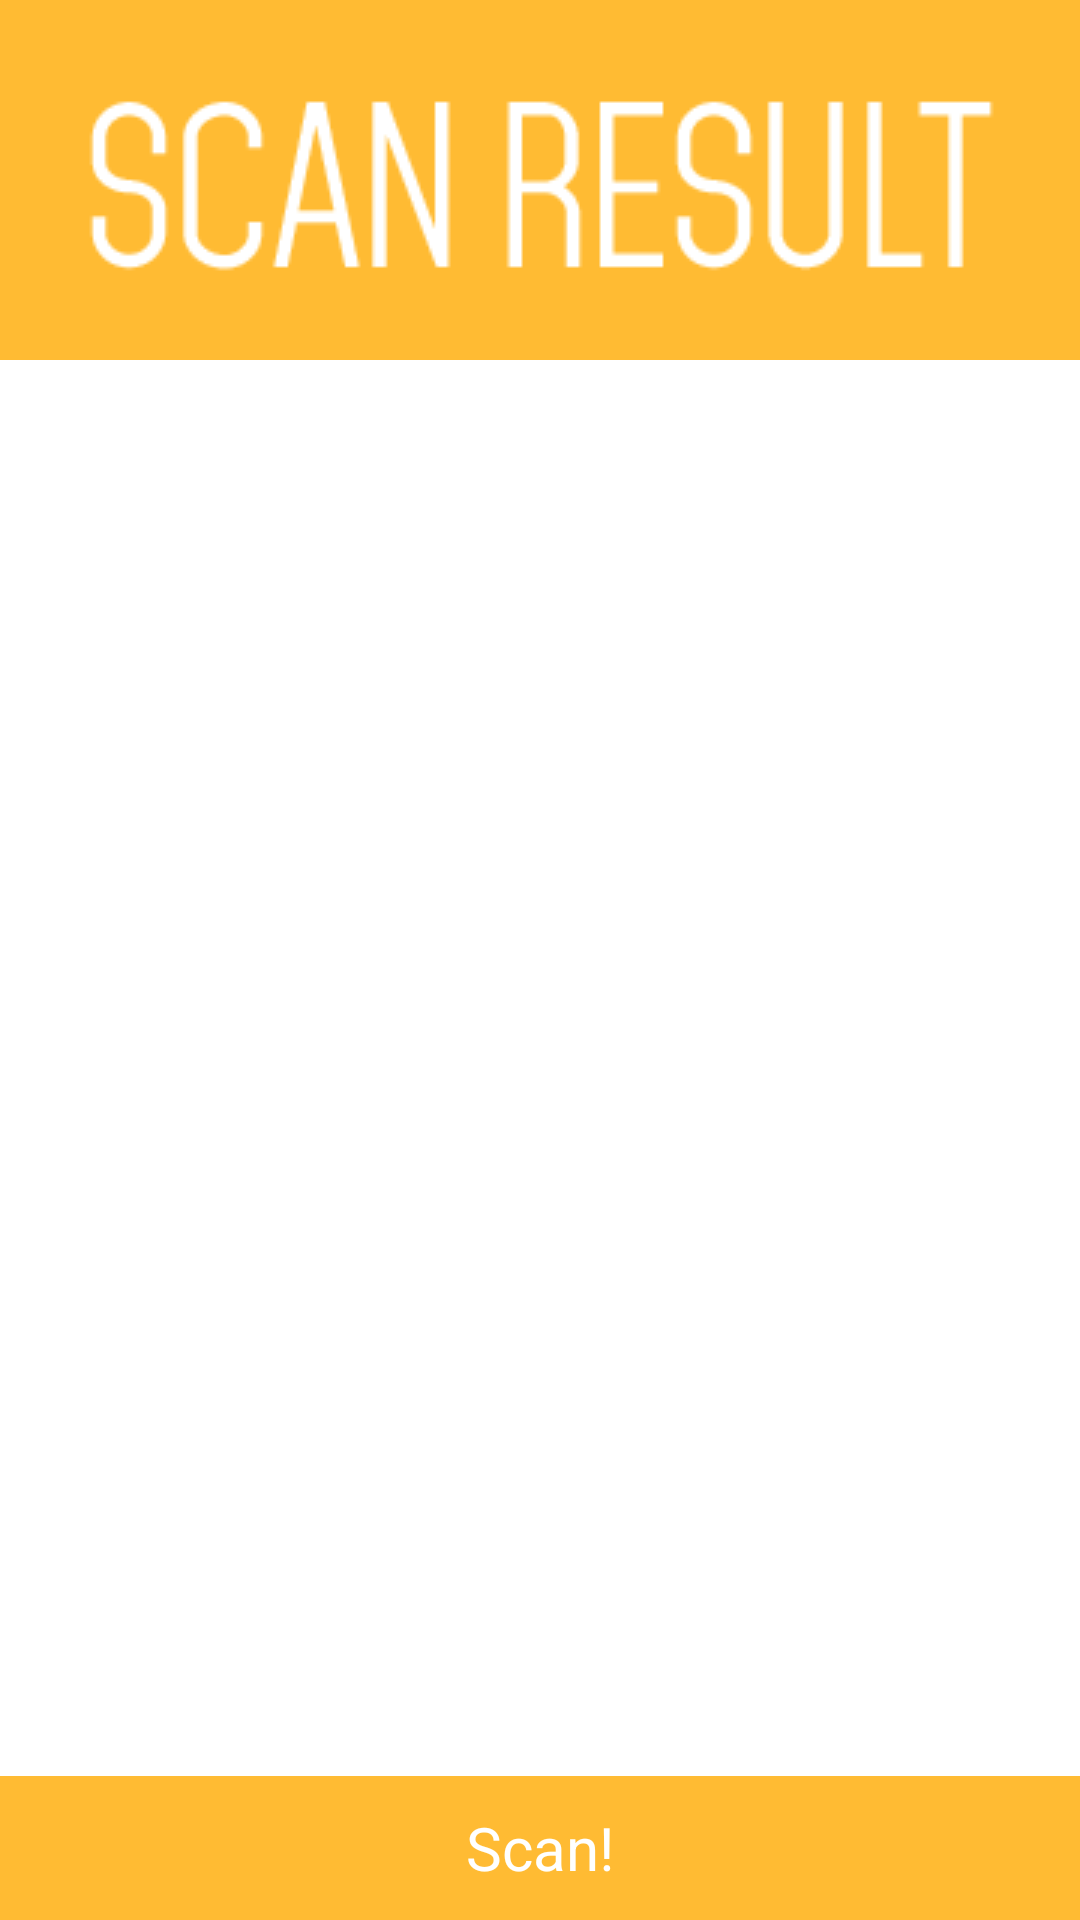

Write the Android layout XML for this screen, with the resource values it uses.
<!-- AndroidManifest.xml: application theme android:Theme.Holo.Light -->
<!-- res/layout/activity_position_evaluator.xml -->
<RelativeLayout xmlns:android="http://schemas.android.com/apk/res/android"
    xmlns:tools="http://schemas.android.com/tools"
    android:layout_width="fill_parent"
    android:layout_height="fill_parent"
    android:orientation="vertical"
    tools:context="com.indoorlocalizer.app.activity.online.utils.PositionEvaluator">
    <ImageView
        android:id="@+id/position_evaluate_title"
        android:src="@drawable/scan_result_title"
        android:background="@color/dat_yellow"
        android:layout_width="match_parent"
        android:layout_height="wrap_content"
        android:contentDescription="@string/scan_result_content_description" />
    <TextView
        android:id="@+id/localized_rp_number"
        android:visibility="invisible"
        android:text="@string/placeholder_rp_number"
        android:textSize="30sp"
        android:layout_width="match_parent"
        android:layout_height="wrap_content"
        android:layout_below="@+id/position_evaluate_title"
        android:layout_alignParentRight="true"
        android:layout_alignParentEnd="true" />
    <TextView
        android:id="@+id/localized_rp_name"
        android:visibility="invisible"
        android:text="@string/placeholder_rp_name"
        android:textSize="30sp"
        android:layout_width="match_parent"
        android:layout_height="wrap_content"
        android:layout_below="@+id/localized_rp_number"
        android:layout_alignParentRight="true"
        android:layout_alignParentEnd="true" />
    <TextView
        style="@style/WifiItemData"
        android:visibility="invisible"
        android:id="@+id/localized_unable_find"
        android:text="@string/unable_find_message"
        android:textSize="30sp"
        android:textColor="@color/red"
        android:layout_width="match_parent"
        android:layout_height="wrap_content"
        android:layout_centerVertical="true"
        android:layout_alignParentLeft="true"
        android:layout_alignParentStart="true" />
    <TextView
        android:id="@+id/localized_global_min"
        android:layout_width="match_parent"
        android:visibility="invisible"
        android:layout_height="wrap_content"
        android:textSize="30sp"

        android:text="@string/localized_global_min_placeholder"
        android:layout_above="@+id/localized_scan_button"
        android:layout_alignParentLeft="true"
        android:layout_alignParentStart="true" />
    <Button
        style="@style/ButtonStyle"
        android:id="@+id/localized_scan_button"
        android:text="@string/scan_button_text"
        android:layout_width="match_parent"
        android:layout_height="wrap_content"
        android:layout_alignParentBottom="true"
        android:layout_alignParentLeft="true"
        android:layout_alignParentStart="true" />

</RelativeLayout>
<!-- resources referenced by this layout -->
<resources>
  <color name="dat_yellow">#FFFFBB33</color>
  <color name="red">#FF0000</color>
  <!-- drawable scan_result_title: png bitmap (drawable, 2815 bytes) -->
  <string name="localized_global_min_placeholder">Difference with RP: 100</string>
  <string name="placeholder_rp_name">Name: Bathroom</string>
  <string name="placeholder_rp_number">RP: -1</string>
  <string name="scan_button_text">Scan!</string>
  <string name="scan_result_content_description">Scan Result</string>
  <string name="unable_find_message">Unable to localize you in this map</string>
  <style name="ButtonStyle" parent="@android:style/Widget.Button">
          <item name="android:background">@color/dat_yellow</item>
          <item name="android:textColor">@color/white</item>
          <item name="android:textSize">20sp</item>
      </style>
  <style name="WifiItemData">
          <item name="android:paddingLeft">@dimen/text_padding_default</item>
      </style>
  <color name="white">#FFFFFF</color>
  <dimen name="text_padding_default">5dp</dimen>
</resources>
